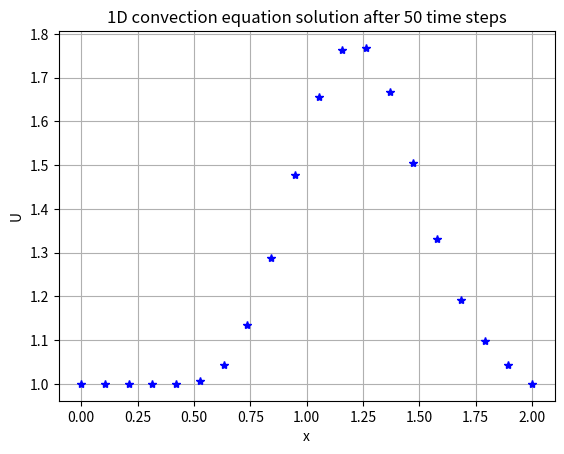

Python code for this plot:
nx = 20; nt = 50
dt = 0.01; c = 1
dx = 2/(nx - 1)

import numpy as np
x = np.linspace(0,2,nx)
u = np.zeros(nx)

for i in range(nx):
    if x[i]>=0.5 and x[i]<=1:
       u[i] = 2
    else:
       u[i] = 1

# Actual computation

for it in range(1,nt+1):
    un = u.copy()
    for i in range(1,nx-1):
       u[i] = un[i] - c*(dt/dx)*(un[i] - un[i-1])

print("After "+ str(nt)+ " time steps,the solution is :\n")
print(u)
import matplotlib.pyplot as plt
plt.plot(x,u, 'b*')
plt.grid(True)
plt.xlabel("x")
plt.ylabel("U")
plt.title("1D convection equation solution after 50 time steps")
plt.show()
       
